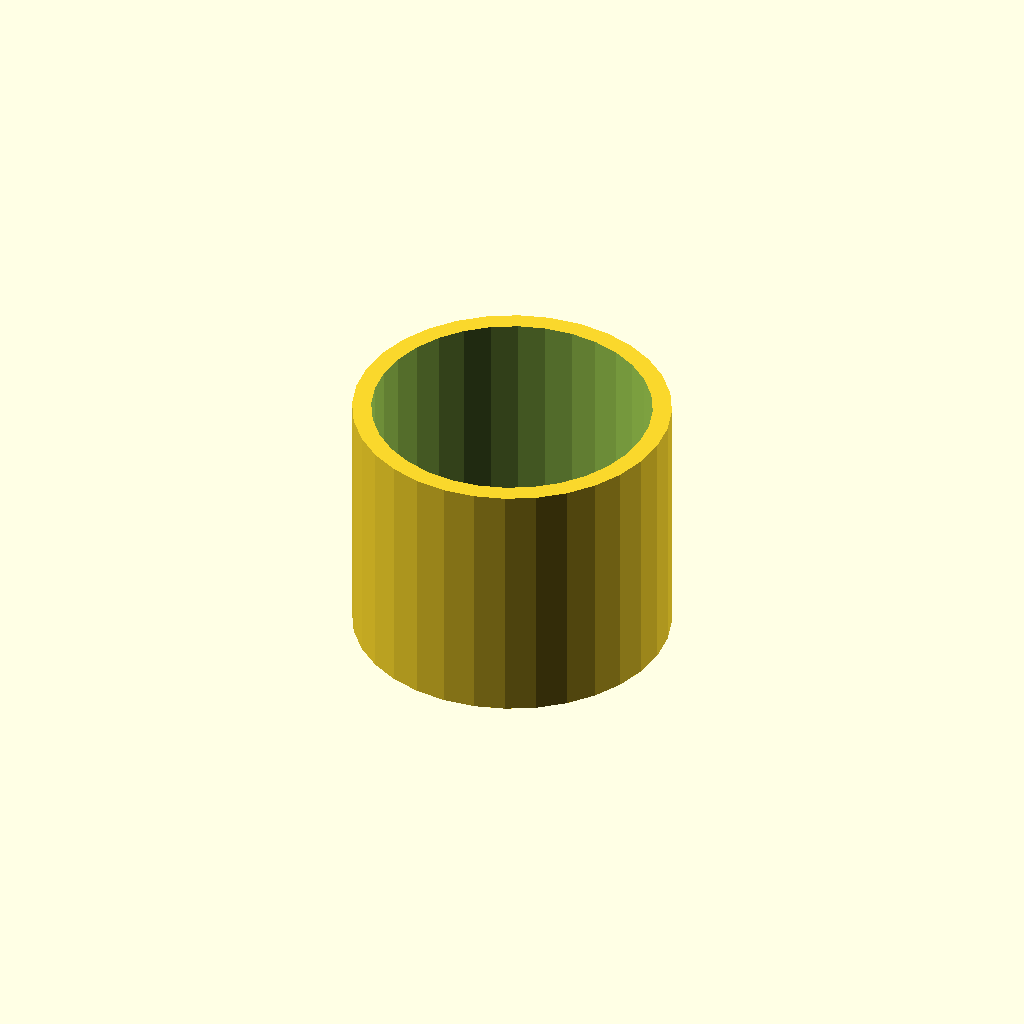
Cell 1: rendered with the file's own defaults.
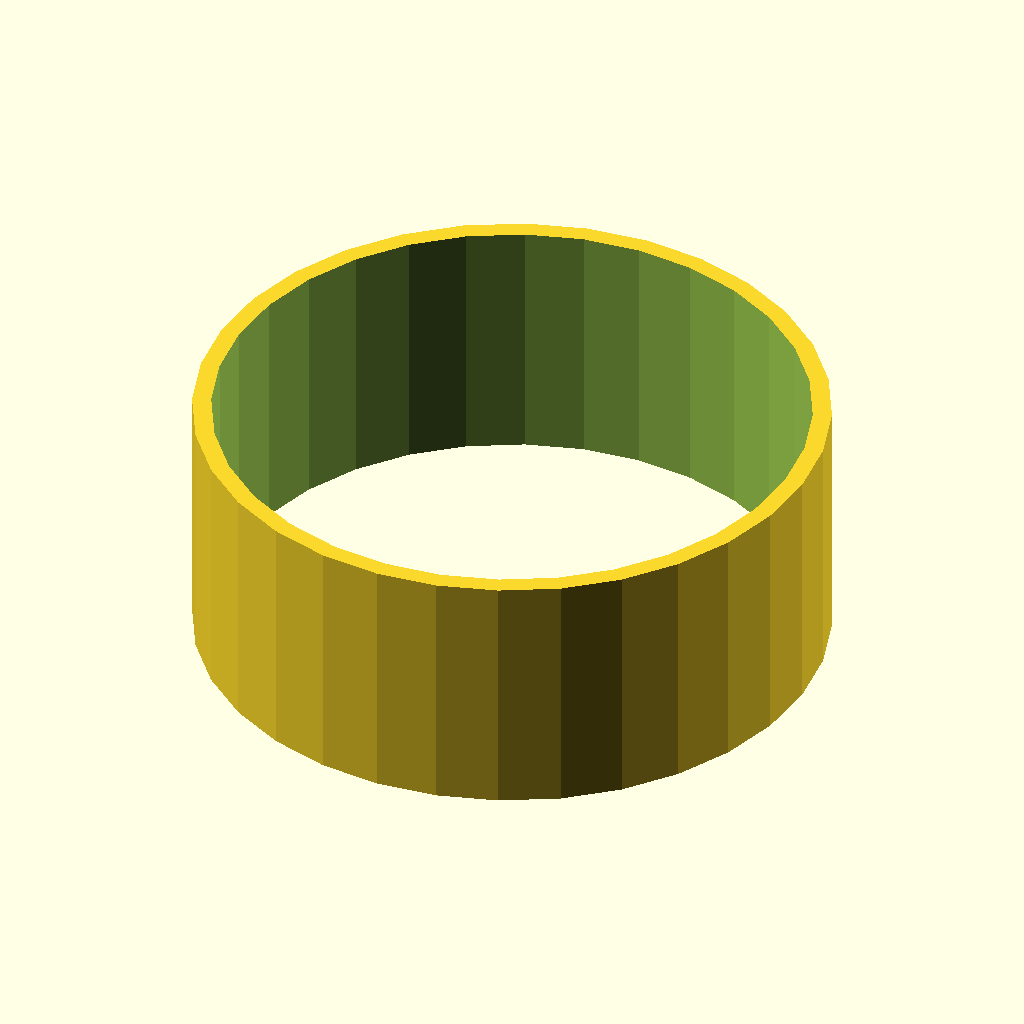
Cell 2: the same model with tube_od = 50.
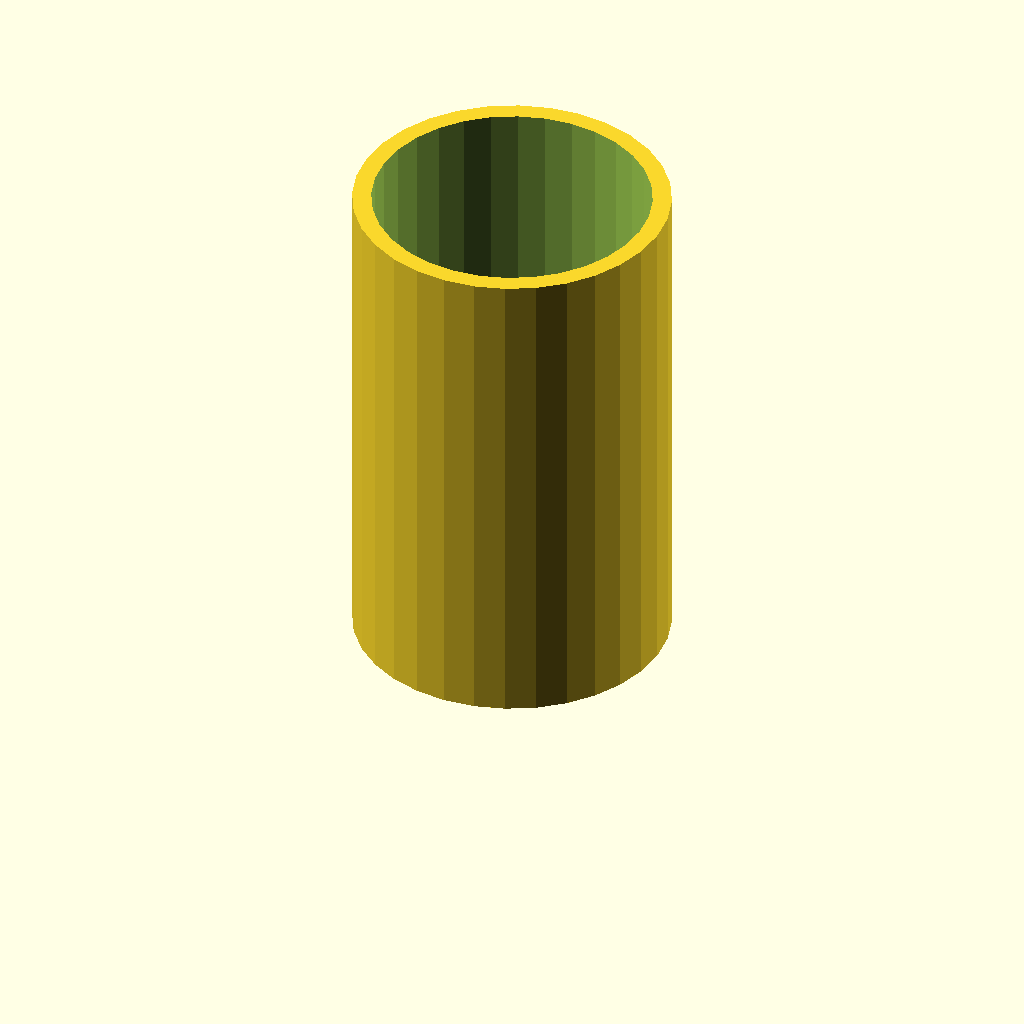
Cell 3: tube_h = 40 (everything else at default).
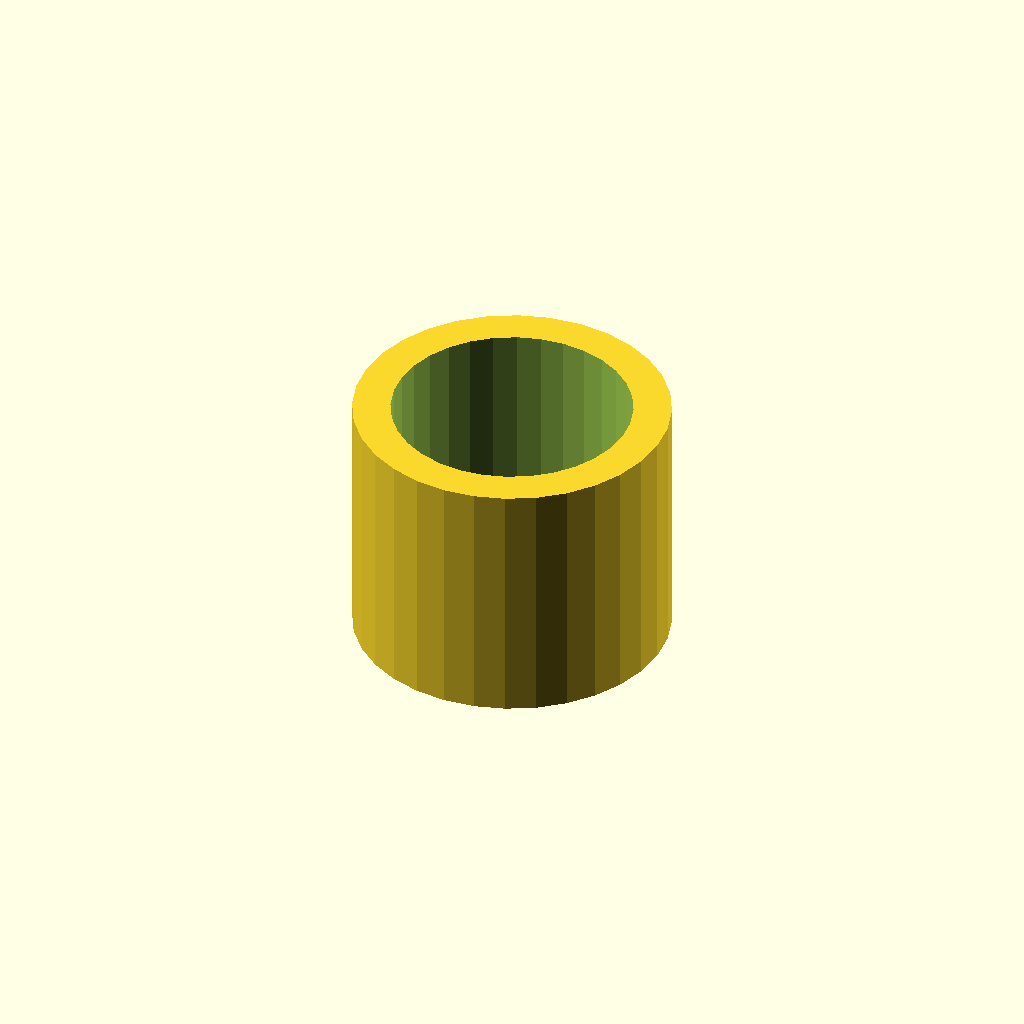
Cell 4: the same model with wall = 3.
One fixed orthographic camera (rotation 55°, 0°, 25°; colour scheme Cornfield) for every cell.
The OpenSCAD source (optional_data/data/scale1/thinwalls/part_0125.scad):
$fn = 32;

// ----------------------------------------------------------------------
// Thin tube: 1.5 mm wall
// ----------------------------------------------------------------------

// --- parameters (mm) ---
tube_od = 25;             // outer diameter
tube_h = 20;              // height, Z
wall = 1.5;               // wall thickness

difference() {
  cylinder(h = tube_h, d = tube_od);
  translate([0, 0, -1]) cylinder(h = tube_h + 2, d = tube_od - 2 * wall);
}
Customizer parameters (derived from the source; name, type, default, range or options):
tube_od: number, default 25
tube_h: number, default 20
wall: number, default 1.5
